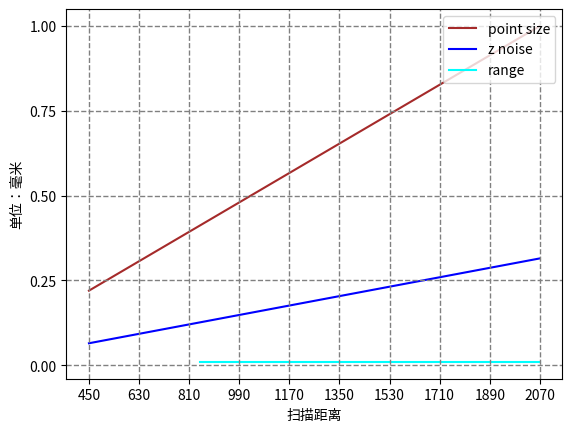

This chart was generated by the following Python code:
import matplotlib.pyplot as plt

plt.figure()
l1=plt.plot([450,2070],[0.22,1], color='brown', label='point size')
l2=plt.plot([450,2070],[0.065,0.315], color='blue', label='z noise')
l3=plt.plot([850,2070],[0.01,0.01], color='cyan', label='range')

plt.xticks([450,630,810,990,1170,1350,1530, 1710,1890,2070])
plt.yticks([0,0.25,0.5,0.75,1])
plt.xlabel("扫描距离")
plt.ylabel("单位：毫米")
plt.legend(loc='upper right')
plt.axhline(y=0,ls="--",c="gray", lw=1)#添加水平直线
plt.axhline(y=0.25,ls="--",c="gray", lw=1)#添加水平直线
plt.axhline(y=0.5,ls="--",c="gray", lw=1)#添加水平直线
plt.axhline(y=0.75,ls="--",c="gray", lw=1)#添加水平直线
plt.axhline(y=1,ls="--",c="gray", lw=1)#添加水平直线
plt.axvline(x=450,ls="--",c="gray", lw=1)#添加水平直线
plt.axvline(x=630,ls="--",c="gray", lw=1)#添加水平直线
plt.axvline(x=810,ls="--",c="gray", lw=1)#添加水平直线
plt.axvline(x=990,ls="--",c="gray", lw=1)#添加水平直线
plt.axvline(x=1170,ls="--",c="gray", lw=1)#添加水平直线
plt.axvline(x=1350,ls="--",c="gray", lw=1)#添加水平直线
plt.axvline(x=1530,ls="--",c="gray", lw=1)#添加水平直线
plt.axvline(x=1710,ls="--",c="gray", lw=1)#添加水平直线
plt.axvline(x=1890,ls="--",c="gray", lw=1)#添加水平直线
plt.axvline(x=2070,ls="--",c="gray", lw=1)#添加水平直线

plt.show()

